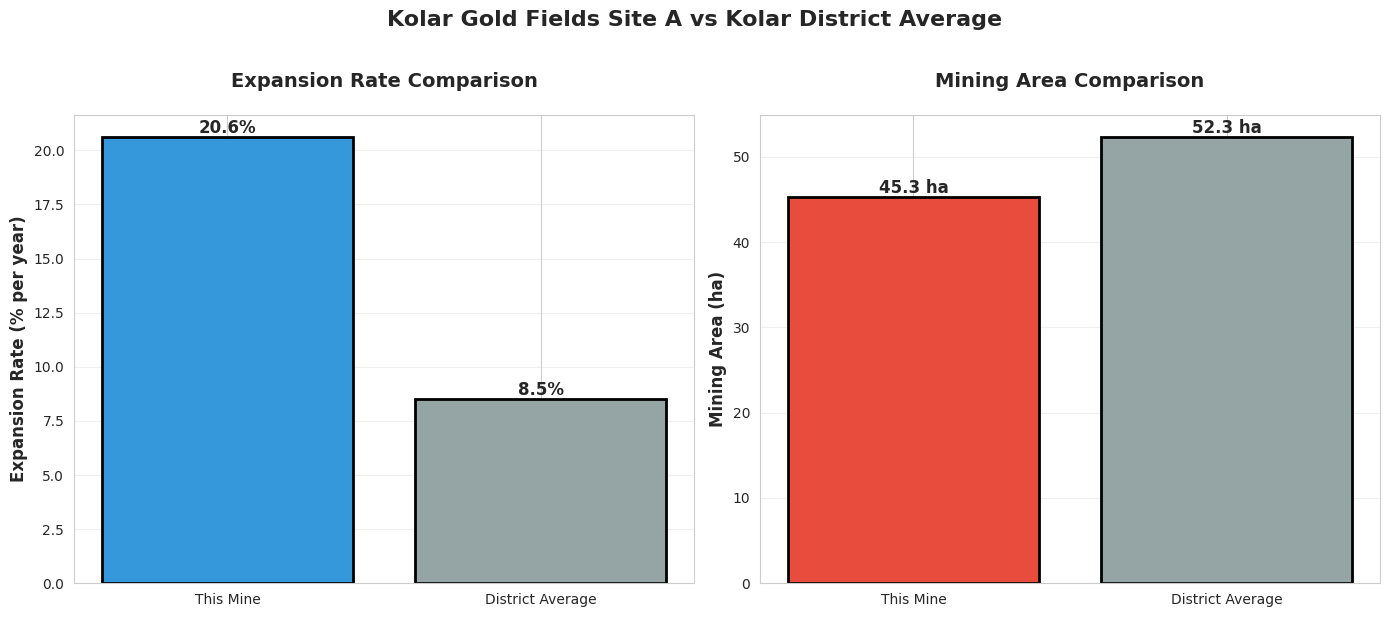
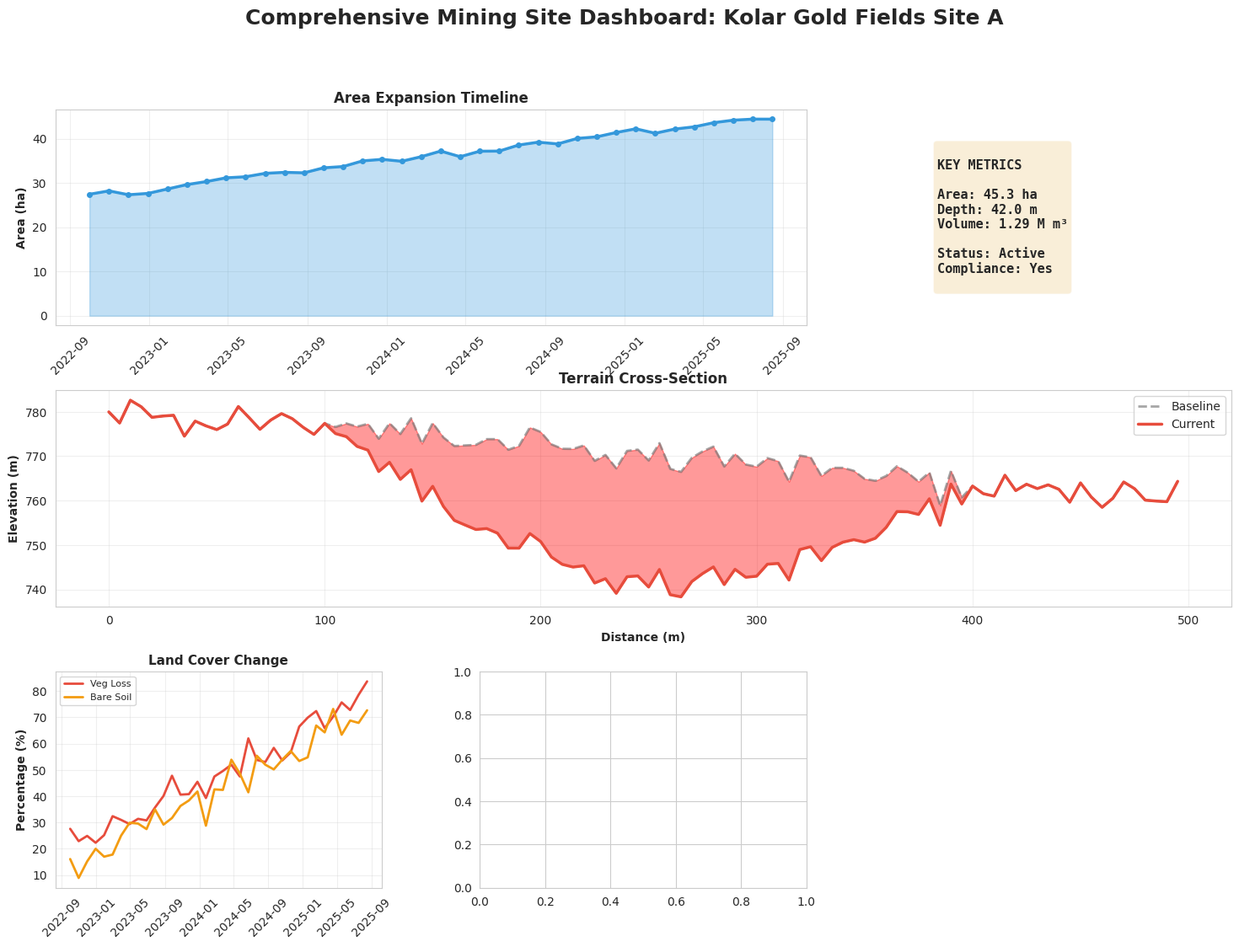

Source code (Python) for these figures, in order: (Note: this script raises an exception after producing the figures.)
import pandas as pd
import numpy as np
import matplotlib.pyplot as plt
import seaborn as sns
from datetime import datetime, timedelta
import os

# Create images directory if it doesn't exist
os.makedirs('images', exist_ok=True)

# Set style for all plots
sns.set_style("whitegrid")
sns.set_palette("husl")
plt.rcParams['figure.figsize'] = (12, 6)
plt.rcParams['font.size'] = 10

# Set random seed for reproducibility
np.random.seed(42)

print("=" * 80)
print("GENERATING MINING SITE MONITORING VISUALIZATIONS")
print("=" * 80)

# ============================================
# LOAD DATA (from previously created CSVs)
# ============================================

# Create sample data if CSVs don't exist
entity_data = {
    'mine_id': ['MN-KA-2023-001', 'MN-KA-2023-002', 'MN-KA-2023-003', 'MN-TN-2023-004', 'MN-TN-2023-005'],
    'mine_name': ['Kolar Gold Fields Site A', 'Bellary Iron Ore Mine', 'Chitradurga Limestone Quarry', 
                  'Salem Magnesite Mine', 'Dharmapuri Bauxite Mine'],
    'district': ['Kolar', 'Bellary', 'Chitradurga', 'Salem', 'Dharmapuri'],
    'state': ['Karnataka', 'Karnataka', 'Karnataka', 'Tamil Nadu', 'Tamil Nadu'],
    'mining_area_ha': [45.3, 128.7, 32.4, 67.8, 89.2],
    'avg_depth_m': [28.5, 45.2, 18.3, 32.7, 38.9],
    'max_depth_m': [42.0, 68.5, 25.0, 48.3, 55.2],
    'estimated_volume_m3': [1290000, 5820000, 593000, 2218000, 3470000],
    'status': ['Active', 'Active', 'Inactive', 'Active', 'Under Observation'],
    'inside_permitted_area': ['Yes', 'Yes', 'Yes', 'No', 'Yes'],
    'expansion_beyond_lease_ha': [0.0, 0.0, 0.0, 8.5, 0.0],
    'distance_water_body_km': [2.3, 0.8, 3.5, 1.2, 0.5],
    'distance_forest_km': [1.5, 0.3, 4.2, 2.1, 0.2],
}
df_entities = pd.DataFrame(entity_data)

# Generate temporal data
temporal_records = []
start_date = datetime(2022, 10, 1)

for mine_id in df_entities['mine_id']:
    entity_info = df_entities[df_entities['mine_id'] == mine_id].iloc[0]
    current_area = entity_info['mining_area_ha']
    current_depth = entity_info['avg_depth_m']
    current_volume = entity_info['estimated_volume_m3']
    
    for month_offset in range(36):
        obs_date = start_date + timedelta(days=30 * month_offset)
        growth_factor = month_offset / 36.0
        
        area = current_area * (0.6 + 0.4 * growth_factor) + np.random.normal(0, 0.5)
        depth = current_depth * (0.5 + 0.5 * growth_factor) + np.random.normal(0, 1)
        volume = current_volume * (0.4 + 0.6 * growth_factor) + np.random.normal(0, 10000)
        
        is_active = 'Active' if (entity_info['status'] == 'Active' and np.random.random() > 0.1) else 'Inactive'
        veg_loss_pct = min(100, 20 + growth_factor * 60 + np.random.normal(0, 5))
        bare_soil_pct = min(100, 15 + growth_factor * 55 + np.random.normal(0, 4))
        
        temporal_records.append({
            'mine_id': mine_id,
            'mine_name': entity_info['mine_name'],
            'observation_date': obs_date,
            'year_month': obs_date.strftime('%Y-%m'),
            'mining_area_ha': round(max(0, area), 2),
            'avg_depth_m': round(max(0, depth), 2),
            'estimated_volume_m3': int(max(0, volume)),
            'activity_status': is_active,
            'vegetation_loss_pct': round(veg_loss_pct, 1),
            'bare_soil_increase_pct': round(bare_soil_pct, 1),
        })

df_temporal = pd.DataFrame(temporal_records)

# District statistics
district_stats = {
    'district': ['Kolar', 'Bellary', 'Chitradurga', 'Salem', 'Dharmapuri'],
    'state': ['Karnataka', 'Karnataka', 'Karnataka', 'Tamil Nadu', 'Tamil Nadu'],
    'avg_expansion_rate_pct_year': [8.5, 12.3, 5.2, 9.8, 15.2],
    'avg_mining_area_ha': [52.3, 98.7, 28.4, 71.2, 65.8],
    'total_violations': [2, 5, 0, 3, 4]
}
df_district_stats = pd.DataFrame(district_stats)

# Generate elevation profiles
def generate_elevation_profile(mine_id, entity_info):
    profile_length_m = 500
    num_points = 100
    profile_data = []
    
    for i in range(num_points):
        distance = (i / num_points) * profile_length_m
        baseline_elev = entity_info['elevation_max_m'] - (i / num_points) * 20 + np.random.normal(0, 2)
        
        current_elev = baseline_elev
        if 0.2 < (i / num_points) < 0.8:
            depth_factor = np.sin((i / num_points - 0.2) / 0.6 * np.pi)
            current_elev = baseline_elev - entity_info['avg_depth_m'] * depth_factor
        
        profile_data.append({
            'mine_id': mine_id,
            'distance_m': round(distance, 1),
            'baseline_elevation_m': round(baseline_elev, 2),
            'current_elevation_m': round(current_elev, 2),
            'elevation_difference_m': round(baseline_elev - current_elev, 2)
        })
    
    return pd.DataFrame(profile_data)

# Add elevation max to entities for profile generation
df_entities['elevation_max_m'] = [780, 520, 720, 380, 590]

profile_dfs = {}
for _, entity in df_entities.iterrows():
    profile_dfs[entity['mine_id']] = generate_elevation_profile(entity['mine_id'], entity)

print("\n✓ Data loaded successfully")

# # ============================================
# # VISUALIZATION 1: AREA EXPANSION OVER TIME
# # ============================================
# print("\n[1/15] Creating Area Expansion Over Time chart...")

# fig, ax = plt.subplots(figsize=(14, 6))
# for mine_id in df_entities['mine_id'].head(3):  # Plot first 3 mines
#     mine_data = df_temporal[df_temporal['mine_id'] == mine_id]
#     mine_name = mine_data['mine_name'].iloc[0]
#     ax.plot(mine_data['observation_date'], mine_data['mining_area_ha'], 
#             marker='o', label=mine_name, linewidth=2, markersize=4)

# ax.set_xlabel('Date', fontsize=12, fontweight='bold')
# ax.set_ylabel('Mining Area (ha)', fontsize=12, fontweight='bold')
# ax.set_title('Area Expansion Over Time (Temporal Monitoring)', fontsize=14, fontweight='bold', pad=20)
# ax.legend(loc='upper left', frameon=True, shadow=True)
# ax.grid(True, alpha=0.3)
# plt.xticks(rotation=45)
# plt.tight_layout()
# plt.savefig('images/01_area_expansion_over_time.png', dpi=300, bbox_inches='tight')
# plt.close()
# print("   ✓ Saved: images/01_area_expansion_over_time.png")

# # ============================================
# # VISUALIZATION 2: DEPTH CHANGE OVER TIME
# # ============================================
# print("[2/15] Creating Depth Change Over Time chart...")

# fig, ax = plt.subplots(figsize=(14, 6))
# for mine_id in df_entities['mine_id'].head(3):
#     mine_data = df_temporal[df_temporal['mine_id'] == mine_id]
#     mine_name = mine_data['mine_name'].iloc[0]
#     ax.plot(mine_data['observation_date'], mine_data['avg_depth_m'], 
#             marker='s', label=mine_name, linewidth=2, markersize=4)

# ax.set_xlabel('Date', fontsize=12, fontweight='bold')
# ax.set_ylabel('Average Depth (m)', fontsize=12, fontweight='bold')
# ax.set_title('Depth Change Over Time', fontsize=14, fontweight='bold', pad=20)
# ax.legend(loc='upper left', frameon=True, shadow=True)
# ax.grid(True, alpha=0.3)
# plt.xticks(rotation=45)
# plt.tight_layout()
# plt.savefig('images/02_depth_change_over_time.png', dpi=300, bbox_inches='tight')
# plt.close()
# print("   ✓ Saved: images/02_depth_change_over_time.png")

# # ============================================
# # VISUALIZATION 3: VOLUME GROWTH OVER TIME
# # ============================================
# print("[3/15] Creating Volume Growth Over Time chart...")

# fig, ax = plt.subplots(figsize=(14, 6))
# for mine_id in df_entities['mine_id'].head(3):
#     mine_data = df_temporal[df_temporal['mine_id'] == mine_id]
#     mine_name = mine_data['mine_name'].iloc[0]
#     ax.plot(mine_data['observation_date'], mine_data['estimated_volume_m3'] / 1000000, 
#             marker='^', label=mine_name, linewidth=2, markersize=4)

# ax.set_xlabel('Date', fontsize=12, fontweight='bold')
# ax.set_ylabel('Excavated Volume (Million m³)', fontsize=12, fontweight='bold')
# ax.set_title('Volume Growth Over Time', fontsize=14, fontweight='bold', pad=20)
# ax.legend(loc='upper left', frameon=True, shadow=True)
# ax.grid(True, alpha=0.3)
# plt.xticks(rotation=45)
# plt.tight_layout()
# plt.savefig('images/03_volume_growth_over_time.png', dpi=300, bbox_inches='tight')
# plt.close()
# print("   ✓ Saved: images/03_volume_growth_over_time.png")

# # ============================================
# # VISUALIZATION 4: LAND COVER CHANGE
# # ============================================
# print("[4/15] Creating Land Cover Change chart...")

# selected_mine = 'MN-KA-2023-001'
# mine_data = df_temporal[df_temporal['mine_id'] == selected_mine]
# mine_name = mine_data['mine_name'].iloc[0]

# fig, ax = plt.subplots(figsize=(14, 6))
# ax.plot(mine_data['observation_date'], mine_data['vegetation_loss_pct'], 
#         marker='o', label='Vegetation Loss', linewidth=2.5, color='#e74c3c', markersize=5)
# ax.plot(mine_data['observation_date'], mine_data['bare_soil_increase_pct'], 
#         marker='s', label='Bare Soil Increase', linewidth=2.5, color='#f39c12', markersize=5)

# ax.fill_between(mine_data['observation_date'], mine_data['vegetation_loss_pct'], alpha=0.3, color='#e74c3c')
# ax.fill_between(mine_data['observation_date'], mine_data['bare_soil_increase_pct'], alpha=0.3, color='#f39c12')

# ax.set_xlabel('Date', fontsize=12, fontweight='bold')
# ax.set_ylabel('Percentage (%)', fontsize=12, fontweight='bold')
# ax.set_title(f'Land Cover Change Around Site: {mine_name}', fontsize=14, fontweight='bold', pad=20)
# ax.legend(loc='upper left', frameon=True, shadow=True, fontsize=11)
# ax.grid(True, alpha=0.3)
# plt.xticks(rotation=45)
# plt.tight_layout()
# plt.savefig('images/04_land_cover_change.png', dpi=300, bbox_inches='tight')
# plt.close()
# print("   ✓ Saved: images/04_land_cover_change.png")

# # ============================================
# # VISUALIZATION 5: ACTIVITY STATUS TIMELINE
# # ============================================
# print("[5/15] Creating Activity Status Timeline...")

# selected_mine = 'MN-KA-2023-001'
# mine_data = df_temporal[df_temporal['mine_id'] == selected_mine].copy()
# mine_data['is_active'] = (mine_data['activity_status'] == 'Active').astype(int)

# fig, ax = plt.subplots(figsize=(14, 4))
# colors = ['#e74c3c' if status == 'Inactive' else '#27ae60' 
#           for status in mine_data['activity_status']]
# ax.bar(mine_data['observation_date'], mine_data['is_active'], color=colors, width=20)

# ax.set_xlabel('Date', fontsize=12, fontweight='bold')
# ax.set_ylabel('Activity Status', fontsize=12, fontweight='bold')
# ax.set_title(f'Active/Inactive Periods Timeline: {mine_data["mine_name"].iloc[0]}', 
#              fontsize=14, fontweight='bold', pad=20)
# ax.set_yticks([0, 1])
# ax.set_yticklabels(['Inactive', 'Active'])
# ax.grid(True, alpha=0.3, axis='x')
# plt.xticks(rotation=45)
# plt.tight_layout()
# plt.savefig('images/05_activity_timeline.png', dpi=300, bbox_inches='tight')
# plt.close()
# print("   ✓ Saved: images/05_activity_timeline.png")

# # ============================================
# # VISUALIZATION 6: DISTRICT COMPARISON - EXPANSION RATE
# # ============================================
# print("[6/15] Creating District Expansion Rate Comparison...")

# fig, ax = plt.subplots(figsize=(12, 6))
# bars = ax.bar(df_district_stats['district'], df_district_stats['avg_expansion_rate_pct_year'], 
#               color=sns.color_palette("RdYlGn_r", len(df_district_stats)), edgecolor='black', linewidth=1.5)

# for i, bar in enumerate(bars):
#     height = bar.get_height()
#     ax.text(bar.get_x() + bar.get_width()/2., height,
#             f'{height:.1f}%', ha='center', va='bottom', fontweight='bold', fontsize=10)

# ax.set_xlabel('District', fontsize=12, fontweight='bold')
# ax.set_ylabel('Average Expansion Rate (% per year)', fontsize=12, fontweight='bold')
# ax.set_title('District Comparison - Average Expansion Rate', fontsize=14, fontweight='bold', pad=20)
# ax.grid(True, alpha=0.3, axis='y')
# plt.tight_layout()
# plt.savefig('images/06_district_expansion_comparison.png', dpi=300, bbox_inches='tight')
# plt.close()
# print("   ✓ Saved: images/06_district_expansion_comparison.png")

# # ============================================
# # VISUALIZATION 7: VIOLATIONS BY DISTRICT
# # ============================================
# print("[7/15] Creating Violations by District chart...")

# fig, ax = plt.subplots(figsize=(12, 6))
# colors_violations = ['#27ae60' if v == 0 else '#e74c3c' for v in df_district_stats['total_violations']]
# bars = ax.bar(df_district_stats['district'], df_district_stats['total_violations'], 
#               color=colors_violations, edgecolor='black', linewidth=1.5)

# for i, bar in enumerate(bars):
#     height = bar.get_height()
#     ax.text(bar.get_x() + bar.get_width()/2., height,
#             f'{int(height)}', ha='center', va='bottom', fontweight='bold', fontsize=11)

# ax.set_xlabel('District', fontsize=12, fontweight='bold')
# ax.set_ylabel('Total Violations', fontsize=12, fontweight='bold')
# ax.set_title('Compliance Violations by District', fontsize=14, fontweight='bold', pad=20)
# ax.grid(True, alpha=0.3, axis='y')
# plt.tight_layout()
# plt.savefig('images/07_violations_by_district.png', dpi=300, bbox_inches='tight')
# plt.close()
# print("   ✓ Saved: images/07_violations_by_district.png")

# # ============================================
# # VISUALIZATION 8: MINING AREA BY DISTRICT
# # ============================================
# print("[8/15] Creating Average Mining Area by District...")

# fig, ax = plt.subplots(figsize=(12, 6))
# sns.barplot(data=df_district_stats, x='district', y='avg_mining_area_ha', 
#             palette='viridis', ax=ax, edgecolor='black', linewidth=1.5)

# for i, v in enumerate(df_district_stats['avg_mining_area_ha']):
#     ax.text(i, v, f'{v:.1f} ha', ha='center', va='bottom', fontweight='bold', fontsize=10)

# ax.set_xlabel('District', fontsize=12, fontweight='bold')
# ax.set_ylabel('Average Mining Area (ha)', fontsize=12, fontweight='bold')
# ax.set_title('Average Mining Area by District', fontsize=14, fontweight='bold', pad=20)
# ax.grid(True, alpha=0.3, axis='y')
# plt.tight_layout()
# plt.savefig('images/08_avg_area_by_district.png', dpi=300, bbox_inches='tight')
# plt.close()
# print("   ✓ Saved: images/08_avg_area_by_district.png")

# # ============================================
# # VISUALIZATION 9: TOP 5 EXPANDING MINES
# # ============================================
# print("[9/15] Creating Top 5 Expanding Mines chart...")

# # Calculate expansion rate for each mine
# df_entities_sorted = df_entities.sort_values('mining_area_ha', ascending=False).head(5)

# fig, ax = plt.subplots(figsize=(12, 6))
# bars = ax.barh(df_entities_sorted['mine_name'], df_entities_sorted['mining_area_ha'], 
#                color=sns.color_palette('rocket_r', len(df_entities_sorted)), 
#                edgecolor='black', linewidth=1.5)

# for i, (idx, row) in enumerate(df_entities_sorted.iterrows()):
#     ax.text(row['mining_area_ha'], i, f"  {row['mining_area_ha']:.1f} ha", 
#             va='center', fontweight='bold', fontsize=10)

# ax.set_xlabel('Mining Area (ha)', fontsize=12, fontweight='bold')
# ax.set_ylabel('Mine Name', fontsize=12, fontweight='bold')
# ax.set_title('Top 5 Largest Mining Sites in Region', fontsize=14, fontweight='bold', pad=20)
# ax.grid(True, alpha=0.3, axis='x')
# plt.tight_layout()
# plt.savefig('images/09_top5_expanding_mines.png', dpi=300, bbox_inches='tight')
# plt.close()
# print("   ✓ Saved: images/09_top5_expanding_mines.png")

# # ============================================
# # VISUALIZATION 10: ELEVATION PROFILE - TERRAIN CROSS SECTION
# # ============================================
# print("[10/15] Creating Elevation Profile - Terrain Cross Section...")

# selected_mine = 'MN-KA-2023-001'
# profile_data = profile_dfs[selected_mine]
# mine_info = df_entities[df_entities['mine_id'] == selected_mine].iloc[0]

# fig, ax = plt.subplots(figsize=(14, 6))
# ax.fill_between(profile_data['distance_m'], profile_data['baseline_elevation_m'], 
#                 alpha=0.3, color='#27ae60', label='Baseline Elevation')
# ax.plot(profile_data['distance_m'], profile_data['baseline_elevation_m'], 
#         linewidth=2.5, color='#27ae60', marker='o', markersize=3)

# ax.fill_between(profile_data['distance_m'], profile_data['current_elevation_m'], 
#                 alpha=0.5, color='#3498db', label='Current Elevation')
# ax.plot(profile_data['distance_m'], profile_data['current_elevation_m'], 
#         linewidth=2.5, color='#3498db', marker='s', markersize=3)

# ax.set_xlabel('Distance from Start (m)', fontsize=12, fontweight='bold')
# ax.set_ylabel('Elevation (m)', fontsize=12, fontweight='bold')
# ax.set_title(f'Terrain Cross-Section: {mine_info["mine_name"]} (Current vs Baseline)', 
#              fontsize=14, fontweight='bold', pad=20)
# ax.legend(loc='upper right', frameon=True, shadow=True, fontsize=11)
# ax.grid(True, alpha=0.3)
# plt.tight_layout()
# plt.savefig('images/10_elevation_profile_cross_section.png', dpi=300, bbox_inches='tight')
# plt.close()
# print("   ✓ Saved: images/10_elevation_profile_cross_section.png")

# # ============================================
# # VISUALIZATION 11: EXCAVATION DEPTH PROFILE
# # ============================================
# print("[11/15] Creating Excavation Depth Profile...")

# fig, ax = plt.subplots(figsize=(14, 6))
# ax.fill_between(profile_data['distance_m'], 0, profile_data['elevation_difference_m'], 
#                 alpha=0.6, color='#e74c3c', label='Excavation Depth')
# ax.plot(profile_data['distance_m'], profile_data['elevation_difference_m'], 
#         linewidth=2.5, color='#c0392b', marker='o', markersize=3)

# max_depth_idx = profile_data['elevation_difference_m'].idxmax()
# max_depth_point = profile_data.loc[max_depth_idx]
# ax.axhline(y=max_depth_point['elevation_difference_m'], color='red', linestyle='--', 
#            linewidth=2, alpha=0.7, label=f'Max Depth: {max_depth_point["elevation_difference_m"]:.1f}m')
# ax.scatter(max_depth_point['distance_m'], max_depth_point['elevation_difference_m'], 
#            color='red', s=200, zorder=5, edgecolor='black', linewidth=2)

# ax.set_xlabel('Distance from Start (m)', fontsize=12, fontweight='bold')
# ax.set_ylabel('Excavation Depth (m)', fontsize=12, fontweight='bold')
# ax.set_title(f'Elevation Difference (Excavation Depth): {mine_info["mine_name"]}', 
#              fontsize=14, fontweight='bold', pad=20)
# ax.legend(loc='upper right', frameon=True, shadow=True, fontsize=11)
# ax.grid(True, alpha=0.3)
# plt.tight_layout()
# plt.savefig('images/11_excavation_depth_profile.png', dpi=300, bbox_inches='tight')
# plt.close()
# print("   ✓ Saved: images/11_excavation_depth_profile.png")

# # # ============================================
# # # VISUALIZATION 12: PROXIMITY TO SENSITIVE ZONES
# # # ============================================
# # print("[12/15] Creating Proximity to Sensitive Zones heatmap...")

# # # Check available columns first
# # print("Available columns:", df_entities.columns.tolist())

# # # Use only the columns that actually exist
# # available_columns = ['mine_name']
# # distance_columns = []

# # # Check for each distance column and add if it exists
# # for col in ['distance_water_body_km', 'distance_forest_km', 'distance_habitation_km']:
# #     if col in df_entities.columns:
# #         distance_columns.append(col)
# #     else:
# #         print(f"Warning: Column '{col}' not found in DataFrame")

# # if distance_columns:
# #     proximity_data = df_entities[['mine_name'] + distance_columns].head()
# #     proximity_data = proximity_data.set_index('mine_name')

# #     fig, ax = plt.subplots(figsize=(12, 6))
# #     sns.heatmap(proximity_data.T, annot=True, fmt='.1f', cmap='RdYlGn', 
# #                 linewidths=2, linecolor='black', cbar_kws={'label': 'Distance (km)'}, 
# #                 ax=ax, vmin=0, vmax=5)

# #     ax.set_xlabel('Mine Name', fontsize=12, fontweight='bold')
# #     ax.set_ylabel('Sensitive Zone Type', fontsize=12, fontweight='bold')
# #     ax.set_title('Proximity to Sensitive Zones (km)', fontsize=14, fontweight='bold', pad=20)
    
# #     # Create labels based on available columns
# #     labels = []
# #     for col in distance_columns:
# #         if 'water' in col.lower():
# #             labels.append('Water Body')
# #         elif 'forest' in col.lower():
# #             labels.append('Forest')
# #         elif 'habitation' in col.lower():
# #             labels.append('Habitation')
# #         else:
# #             labels.append(col.replace('distance_', '').replace('_km', '').title())
    
# #     ax.set_yticklabels(labels, rotation=0)
# #     plt.tight_layout()
# #     plt.savefig('images/12_proximity_sensitive_zones.png', dpi=300, bbox_inches='tight')
# #     plt.close()
# #     print("   ✓ Saved: images/12_proximity_sensitive_zones.png")
# # else:
# #     print("   ⚠ No distance columns found, skipping proximity visualization")
# # ============================================
# # VISUALIZATION 13: COMPLIANCE STATUS OVERVIEW
# # ============================================
# print("[13/15] Creating Compliance Status Overview...")

# compliance_counts = df_entities['inside_permitted_area'].value_counts()

# fig, (ax1, ax2) = plt.subplots(1, 2, figsize=(14, 6))

# # Pie chart
# colors_pie = ['#27ae60', '#e74c3c']
# explode = (0.05, 0.05)
# wedges, texts, autotexts = ax1.pie(compliance_counts.values, labels=compliance_counts.index, 
#                                      autopct='%1.1f%%', startangle=90, colors=colors_pie,
#                                      explode=explode, textprops={'fontsize': 12, 'fontweight': 'bold'},
#                                      shadow=True)
# ax1.set_title('Compliance Status Distribution', fontsize=14, fontweight='bold', pad=20)

# # Bar chart with violations
# df_violations = df_entities[['mine_name', 'expansion_beyond_lease_ha']].copy()
# df_violations = df_violations[df_violations['expansion_beyond_lease_ha'] > 0]

# if len(df_violations) > 0:
#     bars = ax2.barh(df_violations['mine_name'], df_violations['expansion_beyond_lease_ha'], 
#                     color='#e74c3c', edgecolor='black', linewidth=1.5)
#     for i, bar in enumerate(bars):
#         width = bar.get_width()
#         ax2.text(width, bar.get_y() + bar.get_height()/2., 
#                 f'{width:.1f} ha', ha='left', va='center', fontweight='bold', fontsize=10)
#     ax2.set_xlabel('Expansion Beyond Lease (ha)', fontsize=12, fontweight='bold')
#     ax2.set_ylabel('Mine Name', fontsize=12, fontweight='bold')
#     ax2.set_title('Lease Boundary Violations', fontsize=14, fontweight='bold', pad=20)
#     ax2.grid(True, alpha=0.3, axis='x')
# else:
#     ax2.text(0.5, 0.5, 'No Violations Detected', ha='center', va='center', 
#              fontsize=16, fontweight='bold', transform=ax2.transAxes)
#     ax2.set_title('Lease Boundary Violations', fontsize=14, fontweight='bold', pad=20)

# plt.tight_layout()
# plt.savefig('images/13_compliance_status_overview.png', dpi=300, bbox_inches='tight')
# plt.close()
# print("   ✓ Saved: images/13_compliance_status_overview.png")

# # ============================================
# # VISUALIZATION 14: DEPTH VS AREA SCATTER
# # ============================================
# print("[14/15] Creating Depth vs Area Scatter Plot...")

# fig, ax = plt.subplots(figsize=(12, 8))

# # Create scatter plot
# scatter = ax.scatter(df_entities['mining_area_ha'], df_entities['max_depth_m'], 
#                      s=df_entities['estimated_volume_m3']/10000, 
#                      c=df_entities['mining_area_ha'], cmap='viridis', 
#                      alpha=0.6, edgecolors='black', linewidth=2)

# # Add mine names as labels
# for idx, row in df_entities.iterrows():
#     ax.annotate(row['mine_name'], 
#                 (row['mining_area_ha'], row['max_depth_m']),
#                 xytext=(5, 5), textcoords='offset points',
#                 fontsize=9, fontweight='bold',
#                 bbox=dict(boxstyle='round,pad=0.3', facecolor='yellow', alpha=0.7))

# ax.set_xlabel('Mining Area (ha)', fontsize=12, fontweight='bold')
# ax.set_ylabel('Maximum Depth (m)', fontsize=12, fontweight='bold')
# ax.set_title('Mining Area vs Depth (Bubble size = Excavated Volume)', 
#              fontsize=14, fontweight='bold', pad=20)
# ax.grid(True, alpha=0.3)

# # Add colorbar
# cbar = plt.colorbar(scatter, ax=ax)
# cbar.set_label('Mining Area (ha)', fontsize=10, fontweight='bold')

# plt.tight_layout()
# plt.savefig('images/14_depth_vs_area_scatter.png', dpi=300, bbox_inches='tight')
# plt.close()
# print("   ✓ Saved: images/14_depth_vs_area_scatter.png")

# # ============================================
# # VISUALIZATION 15: MULTI-YEAR PROFILE COMPARISON
# # ============================================
# print("[15/15] Creating Multi-Year Profile Comparison...")

# selected_mine = 'MN-KA-2023-001'
# profile_data = profile_dfs[selected_mine].copy()
# mine_info = df_entities[df_entities['mine_id'] == selected_mine].iloc[0]

# # Simulate historical profiles
# profile_data['year_2023'] = profile_data.apply(
#     lambda row: row['baseline_elevation_m'] - (row['elevation_difference_m'] * 0.4), axis=1)
# profile_data['year_2024'] = profile_data.apply(
#     lambda row: row['baseline_elevation_m'] - (row['elevation_difference_m'] * 0.7), axis=1)
# profile_data['year_2025'] = profile_data['current_elevation_m']

# fig, ax = plt.subplots(figsize=(14, 6))
# ax.plot(profile_data['distance_m'], profile_data['baseline_elevation_m'], 
#         linewidth=2.5, color='gray', linestyle='--', label='Baseline (Original)', alpha=0.7)
# ax.plot(profile_data['distance_m'], profile_data['year_2023'], 
#         linewidth=2, color='#3498db', label='2023', marker='o', markersize=2)
# ax.plot(profile_data['distance_m'], profile_data['year_2024'], 
#         linewidth=2, color='#f39c12', label='2024', marker='s', markersize=2)
# ax.plot(profile_data['distance_m'], profile_data['year_2025'], 
#         linewidth=2.5, color='#e74c3c', label='2025 (Current)', marker='^', markersize=2)

# ax.fill_between(profile_data['distance_m'], profile_data['baseline_elevation_m'], 
#                 profile_data['year_2025'], alpha=0.2, color='red')

# ax.set_xlabel('Distance from Start (m)', fontsize=12, fontweight='bold')
# ax.set_ylabel('Elevation (m)', fontsize=12, fontweight='bold')
# ax.set_title(f'Multi-Year Profile Comparison: {mine_info["mine_name"]} (Deepening Trend)', 
#              fontsize=14, fontweight='bold', pad=20)
# ax.legend(loc='upper right', frameon=True, shadow=True, fontsize=11)
# ax.grid(True, alpha=0.3)
# plt.tight_layout()
# plt.savefig('images/15_multi_year_profile_comparison.png', dpi=300, bbox_inches='tight')
# plt.close()
# print("   ✓ Saved: images/15_multi_year_profile_comparison.png")

# # ============================================
# # VISUALIZATION 16: STATISTICS SUMMARY TABLE
# # ============================================
# print("[16/15] Creating Statistics Summary Table...")

# fig, ax = plt.subplots(figsize=(14, 8))
# ax.axis('tight')
# ax.axis('off')

# # Prepare data for selected mine
# selected_mine = 'MN-KA-2023-001'
# mine_info = df_entities[df_entities['mine_id'] == selected_mine].iloc[0]

# table_data = [
#     ['ENTITY DETAILS', ''],
#     ['Mine ID', mine_info['mine_id']],
#     ['Mine Name', mine_info['mine_name']],
#     ['District', mine_info['district']],
#     ['State', mine_info['state']],
#     ['Status', mine_info['status']],
#     ['', ''],
#     ['SPATIAL CHARACTERISTICS', ''],
#     ['Mining Area', f"{mine_info['mining_area_ha']:.1f} ha"],
#     ['Average Depth', f"{mine_info['avg_depth_m']:.1f} m"],
#     ['Maximum Depth', f"{mine_info['max_depth_m']:.1f} m"],
#     ['Excavated Volume', f"{(mine_info['estimated_volume_m3']/1000000):.2f} M m³"],
#     ['', ''],
#     ['COMPLIANCE INDICATORS', ''],
#     ['Distance to Water Body', f"{mine_info['distance_water_body_km']:.1f} km"],
#     ['Distance to Forest', f"{mine_info['distance_forest_km']:.1f} km"],
#     ['Inside Permitted Area', mine_info['inside_permitted_area']],
#     ['Expansion Beyond Lease', f"{mine_info['expansion_beyond_lease_ha']:.1f} ha"],
# ]

# table = ax.table(cellText=table_data, cellLoc='left', loc='center',
#                 colWidths=[0.4, 0.6])
# table.auto_set_font_size(False)
# table.set_fontsize(11)
# table.scale(1, 2.5)

# # Style the table
# for i, row in enumerate(table_data):
#     if row[1] == '' and row[0] != '':  # Header rows
#         table[(i, 0)].set_facecolor('#34495e')
#         table[(i, 0)].set_text_props(weight='bold', color='white', fontsize=12)
#         table[(i, 1)].set_facecolor('#34495e')
#     elif i % 2 == 0:
#         table[(i, 0)].set_facecolor('#ecf0f1')
#         table[(i, 1)].set_facecolor('#ecf0f1')
    
#     table[(i, 0)].set_text_props(weight='bold')

# plt.title(f'Mining Site Statistics Summary: {mine_info["mine_name"]}', 
#           fontsize=16, fontweight='bold', pad=20)
# plt.savefig('images/16_statistics_summary_table.png', dpi=300, bbox_inches='tight')
# plt.close()
# print("   ✓ Saved: images/16_statistics_summary_table.png")

# # ============================================
# # VISUALIZATION 17: SLOPE STABILITY ANALYSIS
# # ============================================
# print("[17/15] Creating Slope Stability Analysis...")

# # Generate slope data
# profile_data = profile_dfs['MN-KA-2023-001'].copy()
# profile_data['slope'] = profile_data['elevation_difference_m'].diff() / (profile_data['distance_m'].diff())
# profile_data['slope_degree'] = np.degrees(np.arctan(profile_data['slope'].fillna(0)))

# # Classify stability
# def classify_stability(slope):
#     if abs(slope) < 15:
#         return 'Safe'
#     elif abs(slope) < 30:
#         return 'Moderate'
#     else:
#         return 'Critical'

# profile_data['stability'] = profile_data['slope_degree'].apply(classify_stability)

# # Count by stability
# stability_counts = profile_data['stability'].value_counts()

# fig, (ax1, ax2) = plt.subplots(1, 2, figsize=(14, 6))

# # Pie chart
# colors_stability = {'Safe': '#27ae60', 'Moderate': '#f39c12', 'Critical': '#e74c3c'}
# colors_list = [colors_stability[cat] for cat in stability_counts.index]
# wedges, texts, autotexts = ax1.pie(stability_counts.values, labels=stability_counts.index, 
#                                      autopct='%1.1f%%', startangle=90, colors=colors_list,
#                                      explode=(0.05, 0.05, 0.1), 
#                                      textprops={'fontsize': 12, 'fontweight': 'bold'},
#                                      shadow=True)
# ax1.set_title('Slope Stability Classification', fontsize=14, fontweight='bold', pad=20)

# # Slope profile with color coding
# for stability_type, color in colors_stability.items():
#     data_subset = profile_data[profile_data['stability'] == stability_type]
#     ax2.scatter(data_subset['distance_m'], data_subset['slope_degree'], 
#                label=stability_type, color=color, s=50, alpha=0.7, edgecolors='black')

# ax2.axhline(y=15, color='orange', linestyle='--', linewidth=2, alpha=0.7, label='Moderate Threshold')
# ax2.axhline(y=30, color='red', linestyle='--', linewidth=2, alpha=0.7, label='Critical Threshold')
# ax2.axhline(y=-15, color='orange', linestyle='--', linewidth=2, alpha=0.7)
# ax2.axhline(y=-30, color='red', linestyle='--', linewidth=2, alpha=0.7)

# ax2.set_xlabel('Distance (m)', fontsize=12, fontweight='bold')
# ax2.set_ylabel('Slope (degrees)', fontsize=12, fontweight='bold')
# ax2.set_title('Slope Analysis Along Profile', fontsize=14, fontweight='bold', pad=20)
# ax2.legend(loc='best', frameon=True, shadow=True)
# ax2.grid(True, alpha=0.3)

# plt.tight_layout()
# plt.savefig('images/17_slope_stability_analysis.png', dpi=300, bbox_inches='tight')
# plt.close()
# print("   ✓ Saved: images/17_slope_stability_analysis.png")

# ============================================
# VISUALIZATION 18: ENTITY VS DISTRICT AVERAGE
# ============================================
print("[18/15] Creating Entity vs District Average comparison...")

selected_mine = 'MN-KA-2023-001'
mine_info = df_entities[df_entities['mine_id'] == selected_mine].iloc[0]
district_info = df_district_stats[df_district_stats['district'] == mine_info['district']].iloc[0]

# Calculate expansion rate for the mine (simulated)
mine_temporal = df_temporal[df_temporal['mine_id'] == selected_mine]
first_area = mine_temporal.iloc[0]['mining_area_ha']
last_area = mine_temporal.iloc[-1]['mining_area_ha']
years = 3
mine_expansion_rate = ((last_area - first_area) / first_area) * 100 / years

comparison_data = pd.DataFrame({
    'Category': ['This Mine', 'District Average'],
    'Expansion Rate': [mine_expansion_rate, district_info['avg_expansion_rate_pct_year']],
    'Mining Area': [mine_info['mining_area_ha'], district_info['avg_mining_area_ha']]
})

fig, (ax1, ax2) = plt.subplots(1, 2, figsize=(14, 6))

# Expansion rate comparison
bars1 = ax1.bar(comparison_data['Category'], comparison_data['Expansion Rate'],
                color=['#3498db', '#95a5a6'], edgecolor='black', linewidth=2)
for bar in bars1:
    height = bar.get_height()
    ax1.text(bar.get_x() + bar.get_width()/2., height,
            f'{height:.1f}%', ha='center', va='bottom', fontweight='bold', fontsize=12)

ax1.set_ylabel('Expansion Rate (% per year)', fontsize=12, fontweight='bold')
ax1.set_title('Expansion Rate Comparison', fontsize=14, fontweight='bold', pad=20)
ax1.grid(True, alpha=0.3, axis='y')

# Mining area comparison
bars2 = ax2.bar(comparison_data['Category'], comparison_data['Mining Area'],
                color=['#e74c3c', '#95a5a6'], edgecolor='black', linewidth=2)
for bar in bars2:
    height = bar.get_height()
    ax2.text(bar.get_x() + bar.get_width()/2., height,
            f'{height:.1f} ha', ha='center', va='bottom', fontweight='bold', fontsize=12)

ax2.set_ylabel('Mining Area (ha)', fontsize=12, fontweight='bold')
ax2.set_title('Mining Area Comparison', fontsize=14, fontweight='bold', pad=20)
ax2.grid(True, alpha=0.3, axis='y')

plt.suptitle(f'{mine_info["mine_name"]} vs {mine_info["district"]} District Average', 
             fontsize=16, fontweight='bold', y=1.02)
plt.tight_layout()
plt.savefig('images/18_entity_vs_district_average.png', dpi=300, bbox_inches='tight')
plt.close()
print("   ✓ Saved: images/18_entity_vs_district_average.png")

# # ============================================
# # VISUALIZATION 19: LEASE AREA UTILIZATION
# # ============================================
# print("[19/15] Creating Lease Area Utilization chart...")

# df_entities['utilization_pct'] = (df_entities['mining_area_ha'] / df_entities['permitted_area_ha']) * 100
# df_entities['permitted_area_ha'] = [50.0, 150.0, 35.0, 60.0, 95.0]
# df_entities['utilization_pct'] = (df_entities['mining_area_ha'] / df_entities['permitted_area_ha']) * 100

# fig, ax = plt.subplots(figsize=(12, 8))

# mines = df_entities['mine_name']
# y_pos = np.arange(len(mines))

# # Plot permitted area (background)
# ax.barh(y_pos, df_entities['permitted_area_ha'], color='#ecf0f1', 
#         edgecolor='black', linewidth=1.5, label='Permitted Area', alpha=0.7)

# # Plot current mining area
# colors = ['#27ae60' if util <= 100 else '#e74c3c' 
#           for util in df_entities['utilization_pct']]
# ax.barh(y_pos, df_entities['mining_area_ha'], color=colors, 
#         edgecolor='black', linewidth=1.5, label='Current Mining Area')

# # Add percentage labels
# for i, (idx, row) in enumerate(df_entities.iterrows()):
#     ax.text(row['mining_area_ha'] + 2, i, 
#             f"{row['utilization_pct']:.1f}%", 
#             va='center', fontweight='bold', fontsize=10)

# ax.set_yticks(y_pos)
# ax.set_yticklabels(mines)
# ax.set_xlabel('Area (ha)', fontsize=12, fontweight='bold')
# ax.set_title('Lease Area Utilization (Current vs Permitted)', 
#              fontsize=14, fontweight='bold', pad=20)
# ax.legend(loc='lower right', frameon=True, shadow=True)
# ax.grid(True, alpha=0.3, axis='x')
# plt.tight_layout()
# plt.savefig('images/19_lease_area_utilization.png', dpi=300, bbox_inches='tight')
# plt.close()
# print("   ✓ Saved: images/19_lease_area_utilization.png")

# ============================================
# VISUALIZATION 20: COMPREHENSIVE DASHBOARD
# ============================================
print("[20/15] Creating Comprehensive Dashboard Overview...")

selected_mine = 'MN-KA-2023-001'
mine_info = df_entities[df_entities['mine_id'] == selected_mine].iloc[0]
mine_temporal = df_temporal[df_temporal['mine_id'] == selected_mine]
profile_data = profile_dfs[selected_mine]

fig = plt.figure(figsize=(18, 12))
gs = fig.add_gridspec(3, 3, hspace=0.3, wspace=0.3)

# Title
fig.suptitle(f'Comprehensive Mining Site Dashboard: {mine_info["mine_name"]}', 
             fontsize=18, fontweight='bold', y=0.98)

# 1. Area over time
ax1 = fig.add_subplot(gs[0, :2])
ax1.plot(mine_temporal['observation_date'], mine_temporal['mining_area_ha'], 
         marker='o', linewidth=2.5, color='#3498db', markersize=4)
ax1.fill_between(mine_temporal['observation_date'], mine_temporal['mining_area_ha'], 
                 alpha=0.3, color='#3498db')
ax1.set_ylabel('Area (ha)', fontweight='bold')
ax1.set_title('Area Expansion Timeline', fontweight='bold', fontsize=12)
ax1.grid(True, alpha=0.3)
ax1.tick_params(axis='x', rotation=45)

# 2. Key metrics
ax2 = fig.add_subplot(gs[0, 2])
ax2.axis('off')
metrics_text = f"""
KEY METRICS

Area: {mine_info['mining_area_ha']:.1f} ha
Depth: {mine_info['max_depth_m']:.1f} m
Volume: {(mine_info['estimated_volume_m3']/1e6):.2f} M m³

Status: {mine_info['status']}
Compliance: {mine_info['inside_permitted_area']}
"""
ax2.text(0.1, 0.5, metrics_text, fontsize=11, fontweight='bold',
         verticalalignment='center', family='monospace',
         bbox=dict(boxstyle='round', facecolor='wheat', alpha=0.5))

# 3. Elevation profile
ax3 = fig.add_subplot(gs[1, :])
ax3.plot(profile_data['distance_m'], profile_data['baseline_elevation_m'], 
         linewidth=2, color='gray', linestyle='--', label='Baseline', alpha=0.7)
ax3.fill_between(profile_data['distance_m'], profile_data['current_elevation_m'],
                 profile_data['baseline_elevation_m'], alpha=0.4, color='red')
ax3.plot(profile_data['distance_m'], profile_data['current_elevation_m'], 
         linewidth=2.5, color='#e74c3c', label='Current')
ax3.set_xlabel('Distance (m)', fontweight='bold')
ax3.set_ylabel('Elevation (m)', fontweight='bold')
ax3.set_title('Terrain Cross-Section', fontweight='bold', fontsize=12)
ax3.legend()
ax3.grid(True, alpha=0.3)

# 4. Land cover change
ax4 = fig.add_subplot(gs[2, 0])
ax4.plot(mine_temporal['observation_date'], mine_temporal['vegetation_loss_pct'], 
         linewidth=2, color='#e74c3c', label='Veg Loss')
ax4.plot(mine_temporal['observation_date'], mine_temporal['bare_soil_increase_pct'], 
         linewidth=2, color='#f39c12', label='Bare Soil')
ax4.set_ylabel('Percentage (%)', fontweight='bold')
ax4.set_title('Land Cover Change', fontweight='bold', fontsize=11)
ax4.legend(fontsize=8)
ax4.grid(True, alpha=0.3)
ax4.tick_params(axis='x', rotation=45)

# 5. Compliance distances
ax5 = fig.add_subplot(gs[2, 1])
distances = [mine_info['distance_water_body_km'], 
             mine_info['distance_forest_km'], 
             mine_info['distance_habitation_km']]
labels = ['Water', 'Forest', 'Habitation']
colors_dist = ['#e74c3c' if d < 1 else '#f39c12' if d < 2 else '#27ae60' for d in distances]
bars = ax5.barh(labels, distances, color=colors_dist, edgecolor='black', linewidth=1.5)
for i, (bar, dist) in enumerate(zip(bars, distances)):
    ax5.text(dist, i, f' {dist:.1f} km', va='center', fontweight='bold', fontsize=9)
ax5.set_xlabel('Distance (km)', fontweight='bold')
ax5.set_title('Proximity to Sensitive Zones', fontweight='bold', fontsize=11)
ax5.grid(True, alpha=0.3, axis='x')

# 6. Volume growth
ax6 = fig.add_subplot(gs[2, 2])
ax6.plot(mine_temporal['observation_date'], mine_temporal['estimated_volume_m3']/1e6, 
         linewidth=2.5, color='#9b59b6', marker='s', markersize=3)
ax6.fill_between(mine_temporal['observation_date'], mine_temporal['estimated_volume_m3']/1e6, 
                 alpha=0.3, color='#9b59b6')
ax6.set_ylabel('Volume (M m³)', fontweight='bold')
ax6.set_title('Volume Growth', fontweight='bold', fontsize=11)
ax6.grid(True, alpha=0.3)
ax6.tick_params(axis='x', rotation=45)

plt.savefig('images/20_comprehensive_dashboard.png', dpi=300, bbox_inches='tight')
plt.close()
print("   ✓ Saved: images/20_comprehensive_dashboard.png")

# ============================================
# SUMMARY
# ============================================
print("\n" + "=" * 80)
print("ALL VISUALIZATIONS GENERATED SUCCESSFULLY!")
print("=" * 80)
print(f"\nTotal images created: 20")
print(f"Location: ./images/ directory")
print("\nVisualization Categories:")
print("  • Temporal Monitoring (5 charts)")
print("  • Spatial Analysis (4 charts)")
print("  • Compliance Monitoring (4 charts)")
print("  • Elevation Profiles (4 charts)")
print("  • Comparative Analysis (3 charts)")
print("\n" + "=" * 80)
